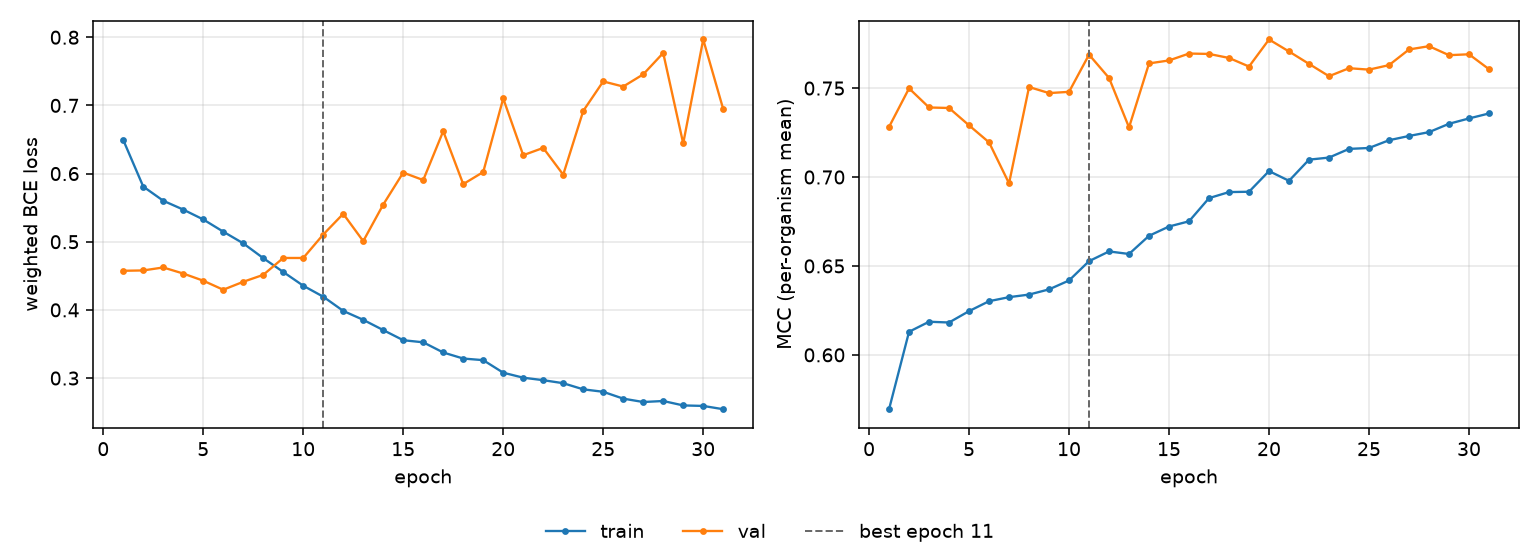

The table this chart was drawn from, first rows:
epoch, tr_loss, vl_loss, tr_mcc, vl_mcc, is_best
1, 0.6492, 0.4574, 0.5694, 0.7282, False
2, 0.5809, 0.4579, 0.613, 0.7499, False
3, 0.5601, 0.4623, 0.6186, 0.7391, False
4, 0.5471, 0.4533, 0.6182, 0.7388, False
5, 0.5327, 0.4428, 0.6246, 0.7291, False
6, 0.5148, 0.4296, 0.6302, 0.7195, False
7, 0.4976, 0.4412, 0.6324, 0.6964, False
8, 0.4759, 0.4514, 0.6339, 0.7506, False
9, 0.4556, 0.4762, 0.6368, 0.7472, False
10, 0.4355, 0.4762, 0.6418, 0.7479, False
11, 0.4194, 0.5106, 0.6527, 0.7688, True
12, 0.3985, 0.541, 0.6582, 0.7557, False
13, 0.3854, 0.5009, 0.6567, 0.7279, False
14, 0.3704, 0.5545, 0.667, 0.7639, False
15, 0.3555, 0.6014, 0.6722, 0.7656, False
16, 0.3525, 0.5905, 0.6751, 0.7694, False
17, 0.3375, 0.6622, 0.6881, 0.7692, False
18, 0.3286, 0.5845, 0.6915, 0.767, False
19, 0.3263, 0.6022, 0.6917, 0.7621, False
20, 0.3079, 0.7102, 0.7033, 0.7773, False
21, 0.3005, 0.6269, 0.6979, 0.7706, False
22, 0.2969, 0.6377, 0.7098, 0.7636, False
23, 0.2925, 0.5984, 0.7109, 0.7567, False
24, 0.2835, 0.6918, 0.7158, 0.7612, False
25, 0.2799, 0.7352, 0.7163, 0.7604, False
26, 0.2698, 0.7277, 0.7207, 0.7629, False
27, 0.2649, 0.7455, 0.7231, 0.7717, False
28, 0.2663, 0.7769, 0.7252, 0.7736, False
29, 0.2598, 0.6441, 0.7299, 0.7685, False
30, 0.2591, 0.7967, 0.7329, 0.769, False
31, 0.2543, 0.6947, 0.7357, 0.7606, False
